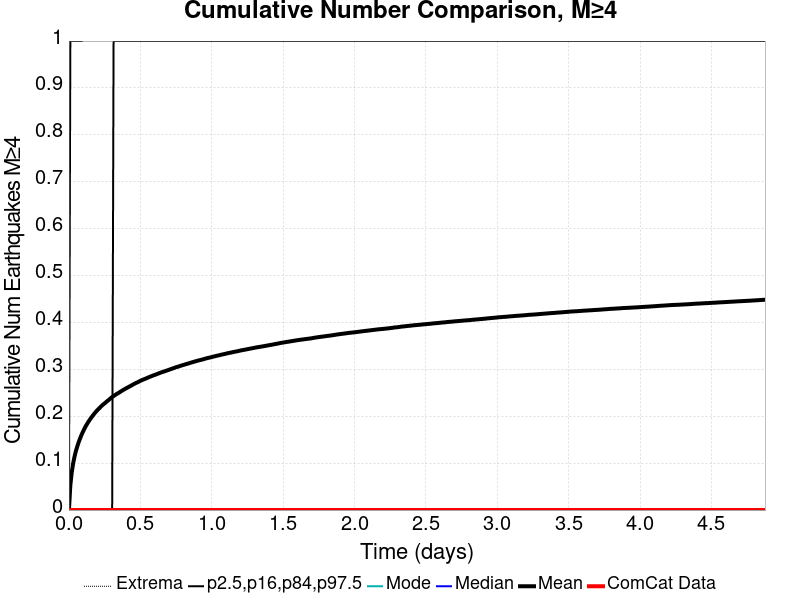

The file beside this chart, header and first rows:
Time (days), ComCat Data, Simulation Mean, Simulation Median, Simulation Mode, Simulation Minimum, Simulation Maximum, 2.5 %-ile, 16 %-ile, 84 %-ile, 97.5 %-ile
0.0, 0.0, 0.0, 0.0, 0.0, 0.0, 0.0, 0.0, 0.0, 0.0, 0.0
0.00977, 0.0, 0.05281, 0.0, 0.0, 0.0, 8.0, 0.0, 0.0, 0.0, 1.0
0.01954, 0.0, 0.08029, 0.0, 0.0, 0.0, 10.0, 0.0, 0.0, 0.0, 1.0
0.02931, 0.0, 0.09918, 0.0, 0.0, 0.0, 16.0, 0.0, 0.0, 0.0, 1.0
0.03908, 0.0, 0.1139, 0.0, 0.0, 0.0, 19.0, 0.0, 0.0, 0.0, 1.0
0.04885, 0.0, 0.126, 0.0, 0.0, 0.0, 20.0, 0.0, 0.0, 0.0, 1.0
0.05862, 0.0, 0.1358, 0.0, 0.0, 0.0, 22.0, 0.0, 0.0, 0.0, 1.0
0.06839, 0.0, 0.145, 0.0, 0.0, 0.0, 24.0, 0.0, 0.0, 0.0, 1.0
0.07816, 0.0, 0.1527, 0.0, 0.0, 0.0, 26.0, 0.0, 0.0, 0.0, 1.0
0.08793, 0.0, 0.1601, 0.0, 0.0, 0.0, 26.0, 0.0, 0.0, 0.0, 1.0
0.0977, 0.0, 0.1667, 0.0, 0.0, 0.0, 29.0, 0.0, 0.0, 0.0, 2.0
0.1075, 0.0, 0.1728, 0.0, 0.0, 0.0, 30.0, 0.0, 0.0, 0.0, 2.0
0.1172, 0.0, 0.1786, 0.0, 0.0, 0.0, 31.0, 0.0, 0.0, 0.0, 2.0
0.127, 0.0, 0.1836, 0.0, 0.0, 0.0, 32.0, 0.0, 0.0, 0.0, 2.0
0.1368, 0.0, 0.1884, 0.0, 0.0, 0.0, 32.0, 0.0, 0.0, 0.0, 2.0
0.1465, 0.0, 0.1928, 0.0, 0.0, 0.0, 32.0, 0.0, 0.0, 0.0, 2.0
0.1563, 0.0, 0.1971, 0.0, 0.0, 0.0, 32.0, 0.0, 0.0, 0.0, 2.0
0.1661, 0.0, 0.201, 0.0, 0.0, 0.0, 33.0, 0.0, 0.0, 0.0, 2.0
0.1759, 0.0, 0.2048, 0.0, 0.0, 0.0, 33.0, 0.0, 0.0, 0.0, 2.0
0.1856, 0.0, 0.2085, 0.0, 0.0, 0.0, 33.0, 0.0, 0.0, 0.0, 2.0
0.1954, 0.0, 0.2118, 0.0, 0.0, 0.0, 33.0, 0.0, 0.0, 0.0, 2.0
0.2052, 0.0, 0.2149, 0.0, 0.0, 0.0, 34.0, 0.0, 0.0, 0.0, 2.0
0.2149, 0.0, 0.2177, 0.0, 0.0, 0.0, 34.0, 0.0, 0.0, 0.0, 2.0
0.2247, 0.0, 0.2208, 0.0, 0.0, 0.0, 35.0, 0.0, 0.0, 0.0, 2.0
0.2345, 0.0, 0.2237, 0.0, 0.0, 0.0, 35.0, 0.0, 0.0, 0.0, 2.0
0.2442, 0.0, 0.2263, 0.0, 0.0, 0.0, 35.0, 0.0, 0.0, 0.0, 2.0
0.254, 0.0, 0.2285, 0.0, 0.0, 0.0, 35.0, 0.0, 0.0, 0.0, 2.0
0.2638, 0.0, 0.2311, 0.0, 0.0, 0.0, 35.0, 0.0, 0.0, 0.0, 2.0
0.2735, 0.0, 0.2336, 0.0, 0.0, 0.0, 36.0, 0.0, 0.0, 0.0, 2.0
0.2833, 0.0, 0.236, 0.0, 0.0, 0.0, 38.0, 0.0, 0.0, 0.0, 2.0
0.2931, 0.0, 0.2388, 0.0, 0.0, 0.0, 39.0, 0.0, 0.0, 0.0, 2.0
0.3029, 0.0, 0.241, 0.0, 0.0, 0.0, 39.0, 0.0, 0.0, 0.0, 2.0
0.3126, 0.0, 0.2431, 0.0, 0.0, 0.0, 41.0, 0.0, 0.0, 1.0, 2.0
0.3224, 0.0, 0.2451, 0.0, 0.0, 0.0, 41.0, 0.0, 0.0, 1.0, 2.0
0.3322, 0.0, 0.2471, 0.0, 0.0, 0.0, 41.0, 0.0, 0.0, 1.0, 2.0
0.3419, 0.0, 0.2488, 0.0, 0.0, 0.0, 41.0, 0.0, 0.0, 1.0, 2.0
0.3517, 0.0, 0.2506, 0.0, 0.0, 0.0, 41.0, 0.0, 0.0, 1.0, 2.0
0.3615, 0.0, 0.2525, 0.0, 0.0, 0.0, 41.0, 0.0, 0.0, 1.0, 2.0
0.3712, 0.0, 0.2544, 0.0, 0.0, 0.0, 41.0, 0.0, 0.0, 1.0, 2.0
0.381, 0.0, 0.2562, 0.0, 0.0, 0.0, 42.0, 0.0, 0.0, 1.0, 2.0
0.3908, 0.0, 0.2579, 0.0, 0.0, 0.0, 42.0, 0.0, 0.0, 1.0, 2.0
0.4006, 0.0, 0.2596, 0.0, 0.0, 0.0, 42.0, 0.0, 0.0, 1.0, 2.0
0.4103, 0.0, 0.2611, 0.0, 0.0, 0.0, 43.0, 0.0, 0.0, 1.0, 2.0
0.4201, 0.0, 0.2628, 0.0, 0.0, 0.0, 43.0, 0.0, 0.0, 1.0, 2.0
0.4299, 0.0, 0.2643, 0.0, 0.0, 0.0, 43.0, 0.0, 0.0, 1.0, 2.0
0.4396, 0.0, 0.2661, 0.0, 0.0, 0.0, 44.0, 0.0, 0.0, 1.0, 2.0
0.4494, 0.0, 0.2678, 0.0, 0.0, 0.0, 44.0, 0.0, 0.0, 1.0, 2.0
0.4592, 0.0, 0.2693, 0.0, 0.0, 0.0, 44.0, 0.0, 0.0, 1.0, 2.0
0.4689, 0.0, 0.2709, 0.0, 0.0, 0.0, 45.0, 0.0, 0.0, 1.0, 2.0
0.4787, 0.0, 0.2722, 0.0, 0.0, 0.0, 45.0, 0.0, 0.0, 1.0, 2.0
0.4885, 0.0, 0.2737, 0.0, 0.0, 0.0, 45.0, 0.0, 0.0, 1.0, 2.0
0.4983, 0.0, 0.2753, 0.0, 0.0, 0.0, 45.0, 0.0, 0.0, 1.0, 2.0
0.508, 0.0, 0.2766, 0.0, 0.0, 0.0, 45.0, 0.0, 0.0, 1.0, 2.0
0.5178, 0.0, 0.2779, 0.0, 0.0, 0.0, 45.0, 0.0, 0.0, 1.0, 2.0
0.5276, 0.0, 0.2791, 0.0, 0.0, 0.0, 45.0, 0.0, 0.0, 1.0, 2.0
0.5373, 0.0, 0.2803, 0.0, 0.0, 0.0, 45.0, 0.0, 0.0, 1.0, 2.0
0.5471, 0.0, 0.2816, 0.0, 0.0, 0.0, 46.0, 0.0, 0.0, 1.0, 2.0
0.5569, 0.0, 0.2829, 0.0, 0.0, 0.0, 46.0, 0.0, 0.0, 1.0, 2.0
0.5666, 0.0, 0.2841, 0.0, 0.0, 0.0, 48.0, 0.0, 0.0, 1.0, 2.0
0.5764, 0.0, 0.2853, 0.0, 0.0, 0.0, 50.0, 0.0, 0.0, 1.0, 2.0
... 440 more rows
